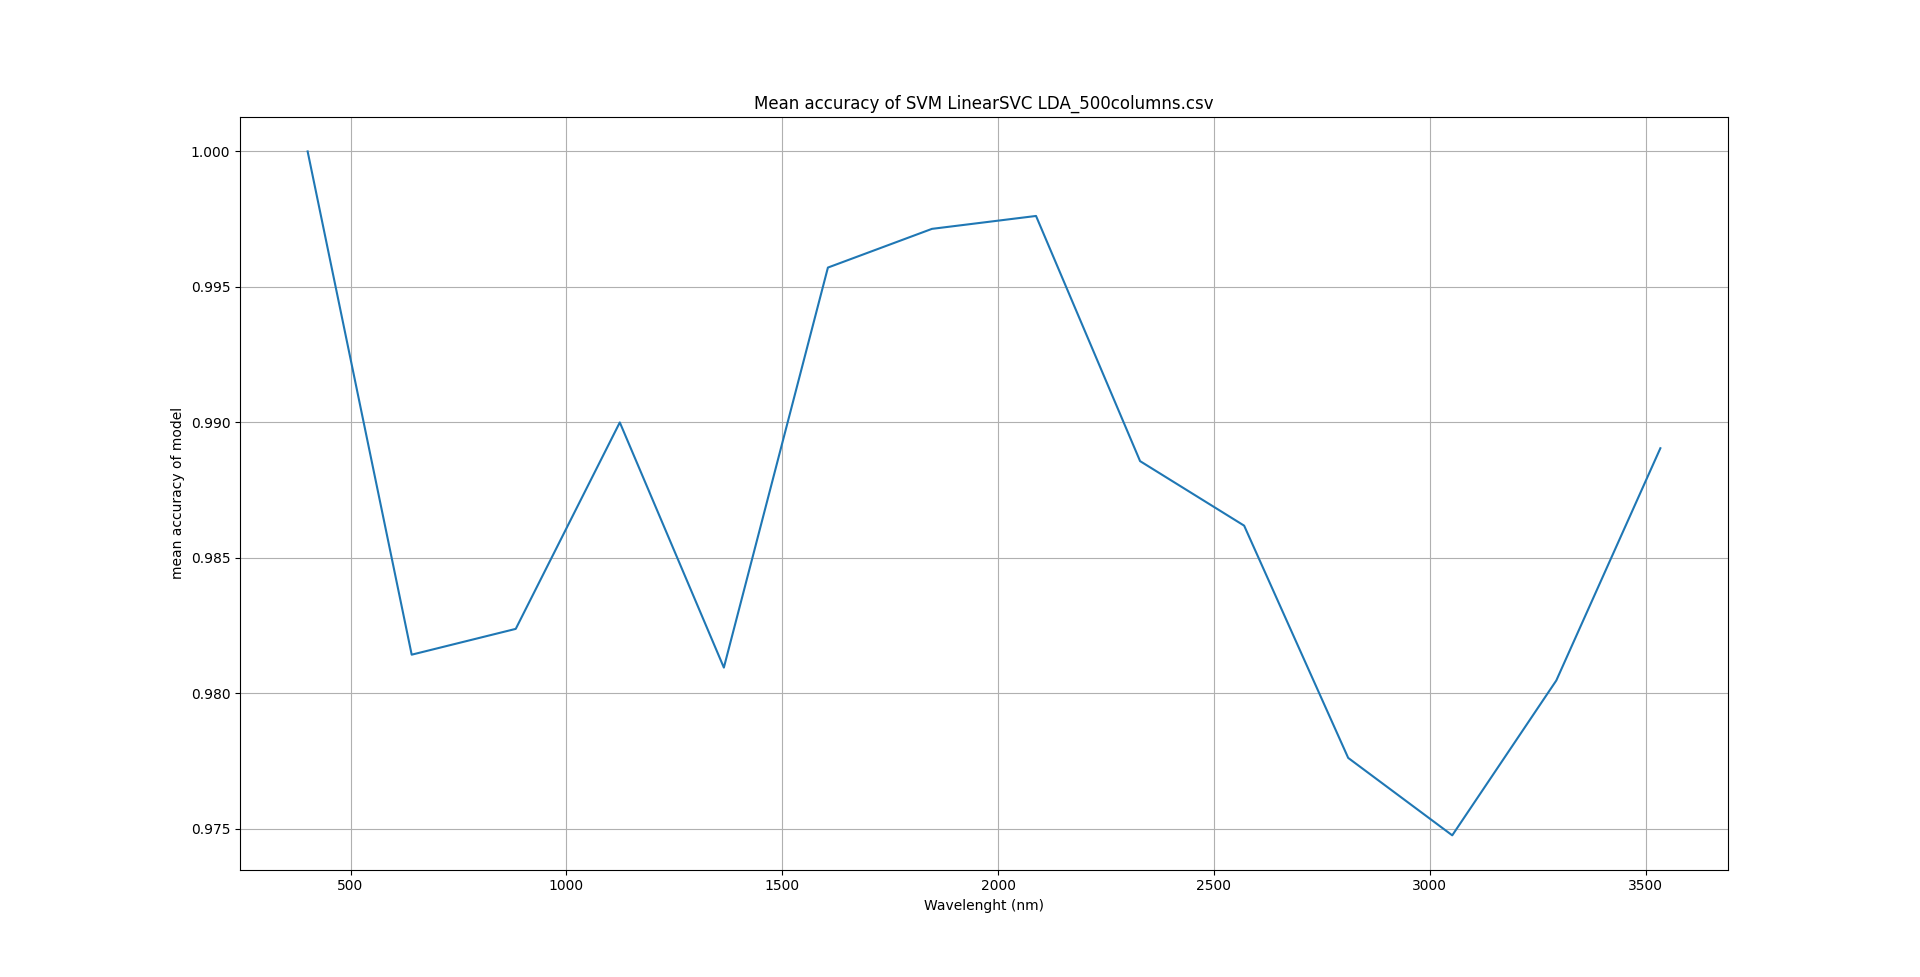

Values plotted in this chart, from the file beside it:
Spectrum section; avg. accuracy
400.6; 1.0
641.7; 0.9814
882.8; 0.9824
1124; 0.99
1365; 0.981
1606; 0.9957
1847; 0.9971
2088; 0.9976
2329; 0.9886
2570; 0.9862
2811; 0.9776
3052; 0.9748
3293; 0.9805
3534; 0.989
